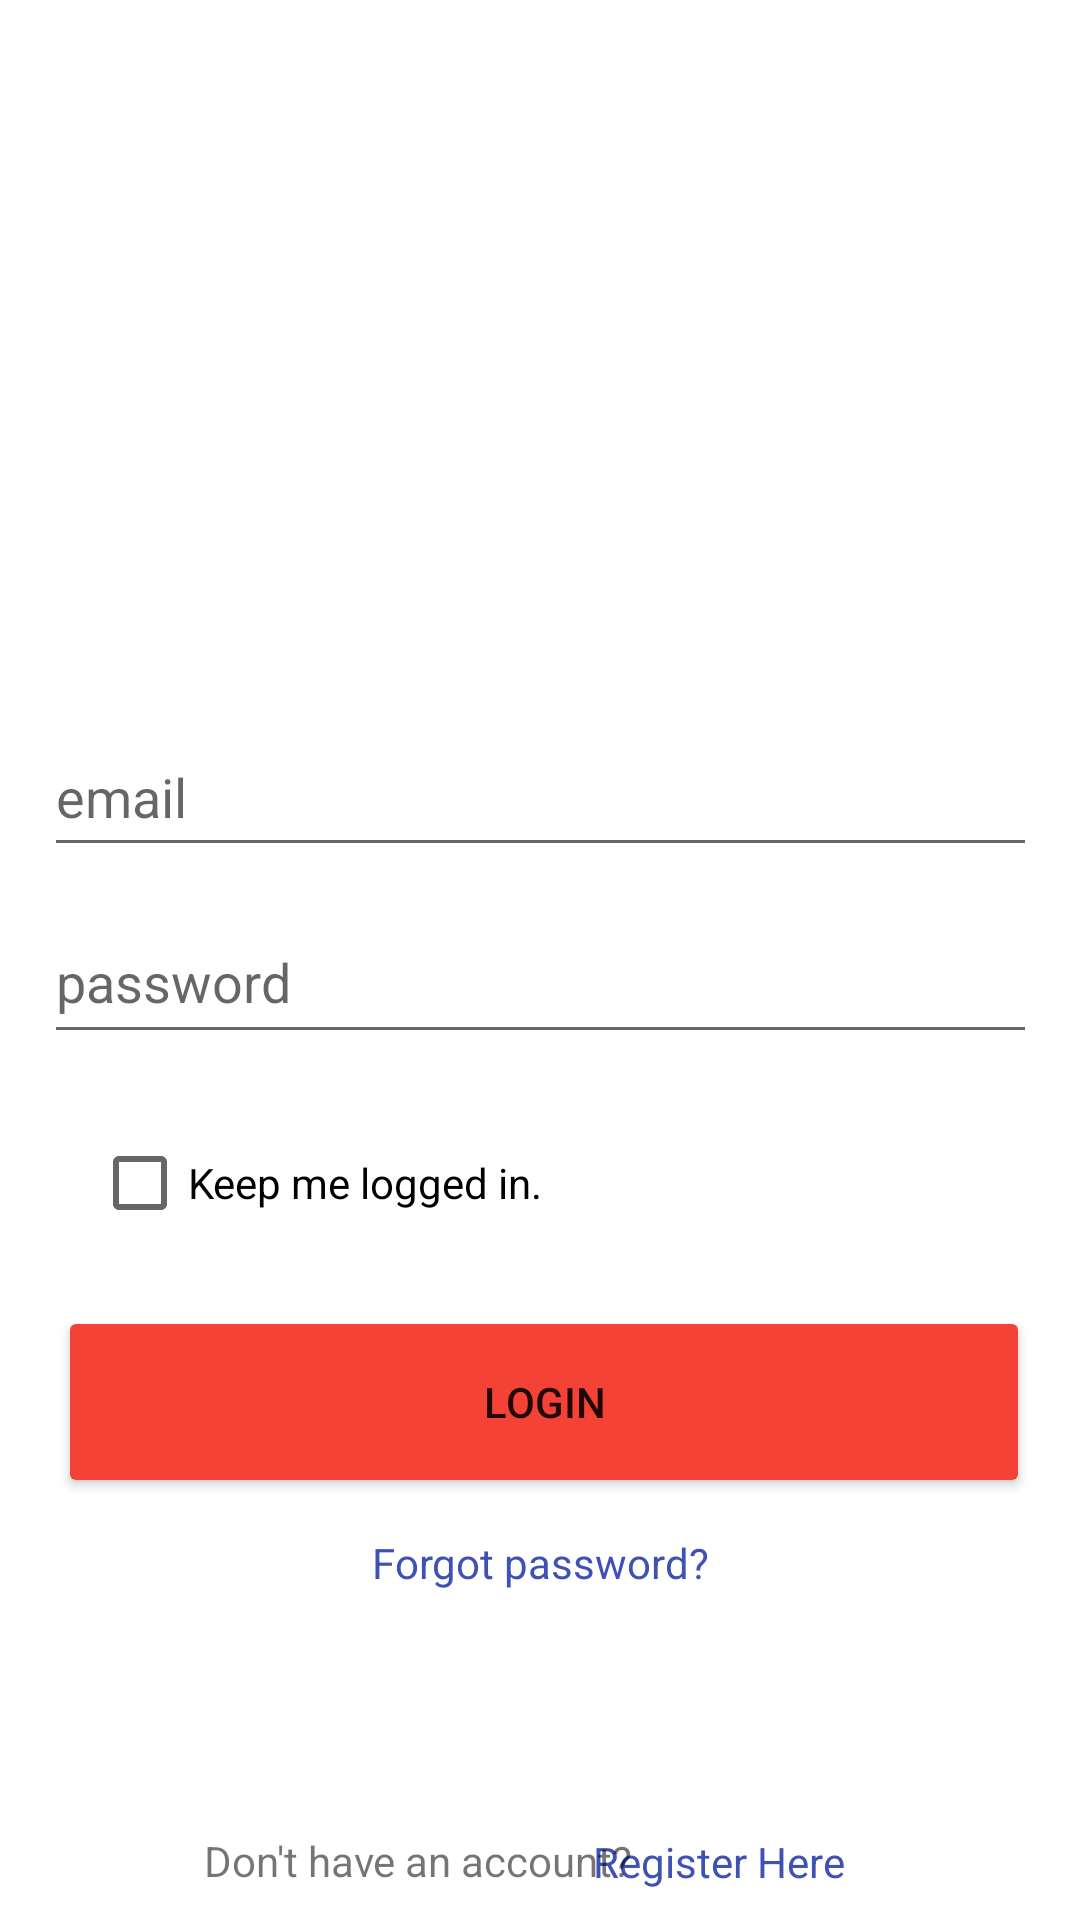

Reconstruct the res/layout file that produces this screen, plus the resources it refers to.
<!-- AndroidManifest.xml: application theme Theme.ComicsParcial2 -->
<!-- res/layout/fragment_login.xml -->
<?xml version="1.0" encoding="utf-8"?>
<androidx.constraintlayout.widget.ConstraintLayout xmlns:android="http://schemas.android.com/apk/res/android"
    xmlns:app="http://schemas.android.com/apk/res-auto"
    xmlns:tools="http://schemas.android.com/tools"
    android:id="@+id/frameLayout"
    android:layout_width="match_parent"
    android:layout_height="match_parent"
    android:background="#FFFFFF">

    <EditText
        android:id="@+id/editTextTextEmailAddress"
        android:layout_width="331dp"
        android:layout_height="50dp"
        android:layout_marginBottom="384dp"
        android:ems="10"
        android:hint="email"
        android:inputType="textEmailAddress"
        app:layout_constraintBottom_toBottomOf="parent"
        app:layout_constraintEnd_toEndOf="parent"
        app:layout_constraintStart_toStartOf="parent"
        app:layout_constraintTop_toBottomOf="@+id/imageView7"
        app:layout_constraintVertical_bias="0.76" />

    <EditText
        android:id="@+id/editTextTextPassword"
        android:layout_width="331dp"
        android:layout_height="51dp"
        android:ems="10"
        android:hint="password"
        android:inputType="textPassword"
        app:layout_constraintBottom_toBottomOf="parent"
        app:layout_constraintEnd_toEndOf="parent"
        app:layout_constraintStart_toStartOf="parent"
        app:layout_constraintTop_toBottomOf="@+id/editTextTextEmailAddress"
        app:layout_constraintVertical_bias="0.038" />

    <Button
        android:id="@+id/loginButton"
        android:layout_width="324dp"
        android:layout_height="64dp"
        android:backgroundTint="#F44336"
        android:text="Login"
        app:layout_constraintBottom_toBottomOf="parent"
        app:layout_constraintEnd_toEndOf="parent"
        app:layout_constraintHorizontal_bias="0.54"
        app:layout_constraintStart_toStartOf="parent"
        app:layout_constraintTop_toBottomOf="@+id/editTextTextPassword"
        app:layout_constraintVertical_bias="0.374" />

    <ImageView
        android:id="@+id/imageView7"
        android:layout_width="331dp"
        android:layout_height="272dp"
        app:layout_constraintBottom_toTopOf="@+id/editTextTextEmailAddress"
        app:layout_constraintEnd_toEndOf="parent"
        app:layout_constraintStart_toStartOf="parent"
        app:layout_constraintTop_toTopOf="parent"
        app:srcCompat="@drawable/ic_launcher_foreground" />

    <CheckBox
        android:id="@+id/keepLogin"
        android:layout_width="193dp"
        android:layout_height="48dp"
        android:layout_marginTop="19dp"
        android:text="Keep me logged in."
        app:layout_constraintBottom_toBottomOf="parent"
        app:layout_constraintEnd_toEndOf="parent"
        app:layout_constraintHorizontal_bias="0.183"
        app:layout_constraintStart_toStartOf="parent"
        app:layout_constraintTop_toBottomOf="@+id/editTextTextPassword"
        app:layout_constraintVertical_bias="0.0" />

    <TextView
        android:id="@+id/textView2"
        android:layout_width="wrap_content"
        android:layout_height="wrap_content"
        android:layout_marginTop="12dp"
        android:text="Forgot password?"
        android:clickable="true"
        android:textColor="#3F51B5"
        app:layout_constraintBottom_toBottomOf="parent"
        app:layout_constraintEnd_toEndOf="parent"
        app:layout_constraintStart_toStartOf="parent"
        app:layout_constraintTop_toBottomOf="@+id/loginButton"
        app:layout_constraintVertical_bias="0.0" />

    <TextView
        android:id="@+id/registerText"
        android:layout_width="wrap_content"
        android:layout_height="wrap_content"
        android:layout_marginTop="80dp"
        android:text="Register Here"
        android:clickable="true"
        android:textColor="#3F51B5"
        app:layout_constraintBottom_toBottomOf="parent"
        app:layout_constraintEnd_toEndOf="parent"
        app:layout_constraintHorizontal_bias="0.716"
        app:layout_constraintStart_toStartOf="parent"
        app:layout_constraintTop_toBottomOf="@+id/textView2"
        app:layout_constraintVertical_bias="0.058" />

    <TextView
        android:id="@+id/textView3"
        android:layout_width="wrap_content"
        android:layout_height="wrap_content"
        android:layout_marginStart="68dp"
        android:layout_marginTop="80dp"
        android:text="Don't have an account?"
        app:layout_constraintBottom_toBottomOf="parent"
        app:layout_constraintEnd_toStartOf="@+id/registerText"
        app:layout_constraintHorizontal_bias="0.0"
        app:layout_constraintStart_toStartOf="parent"
        app:layout_constraintTop_toBottomOf="@+id/textView2"
        app:layout_constraintVertical_bias="0.029" />

</androidx.constraintlayout.widget.ConstraintLayout>
<!-- resources referenced by this layout -->
<resources>
  <style name="Theme.ComicsParcial2" parent="Theme.MaterialComponents.DayNight.DarkActionBar">
          
          <item name="colorPrimary">@color/purple_500</item>
          <item name="colorPrimaryVariant">@color/purple_700</item>
          <item name="colorOnPrimary">@color/white</item>
          
          <item name="colorSecondary">@color/teal_200</item>
          <item name="colorSecondaryVariant">@color/teal_700</item>
          <item name="colorOnSecondary">@color/black</item>
          
          <item name="android:statusBarColor" tools:targetApi="l">?attr/colorPrimaryVariant</item>
          
      </style>
  <!-- not gathered from this repository: default colours our renderer supplied (Android Studio template values) -->
  <color name="purple_500">#FF6200EE</color>
  <color name="purple_700">#FF3700B3</color>
  <color name="teal_200">#FF03DAC5</color>
  <color name="teal_700">#FF018786</color>
  <color name="black">#FF000000</color>
  <color name="white">#FFFFFFFF</color>
</resources>
